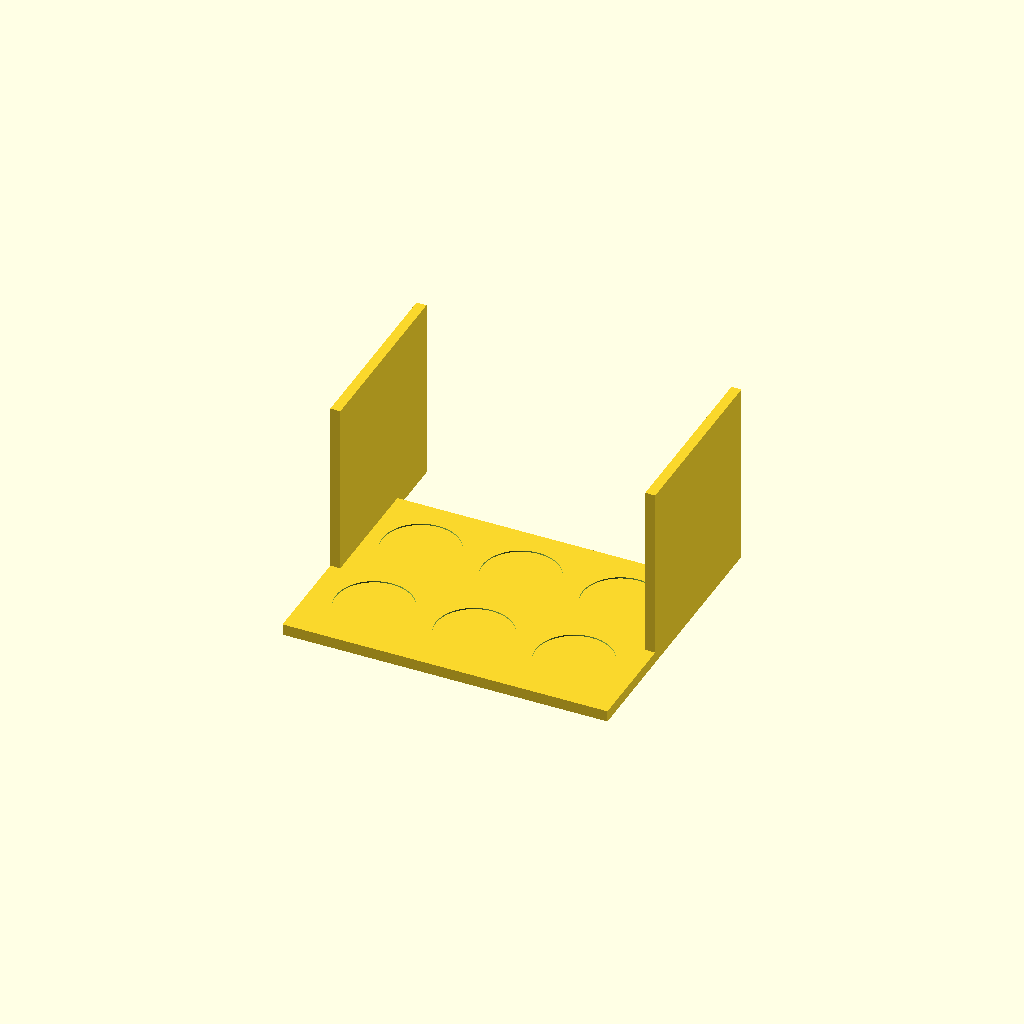
Cell 1: rendered with the file's own defaults.
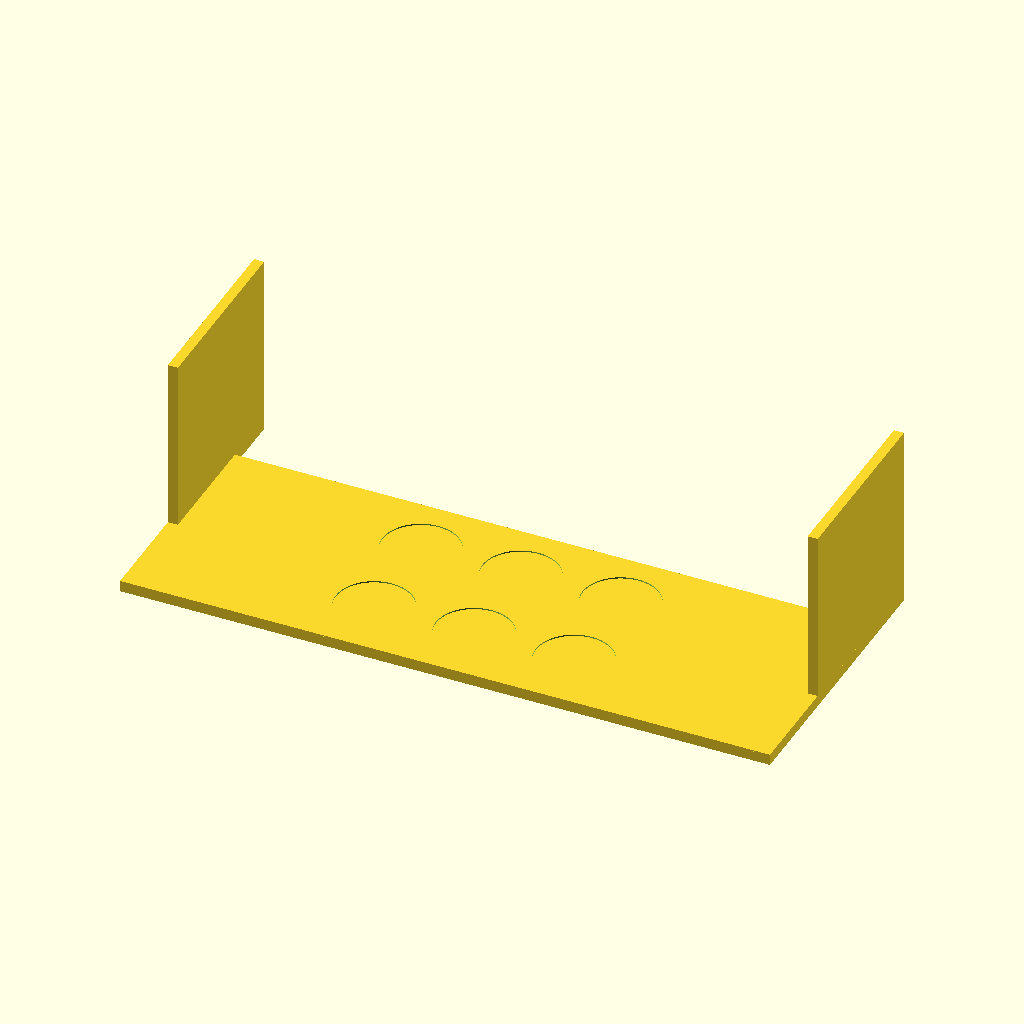
Cell 2: plate_x = 260 (everything else at default).
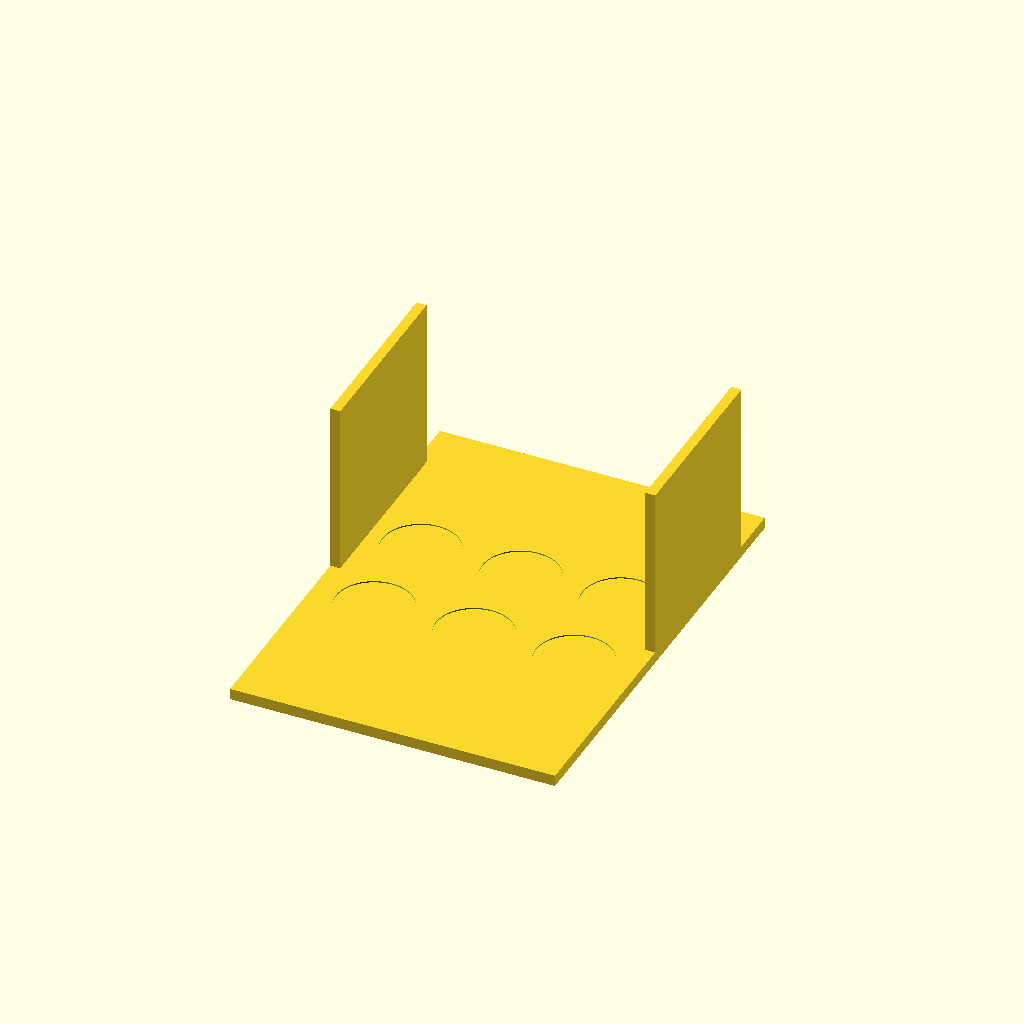
Cell 3: the same model with plate_y = 180.
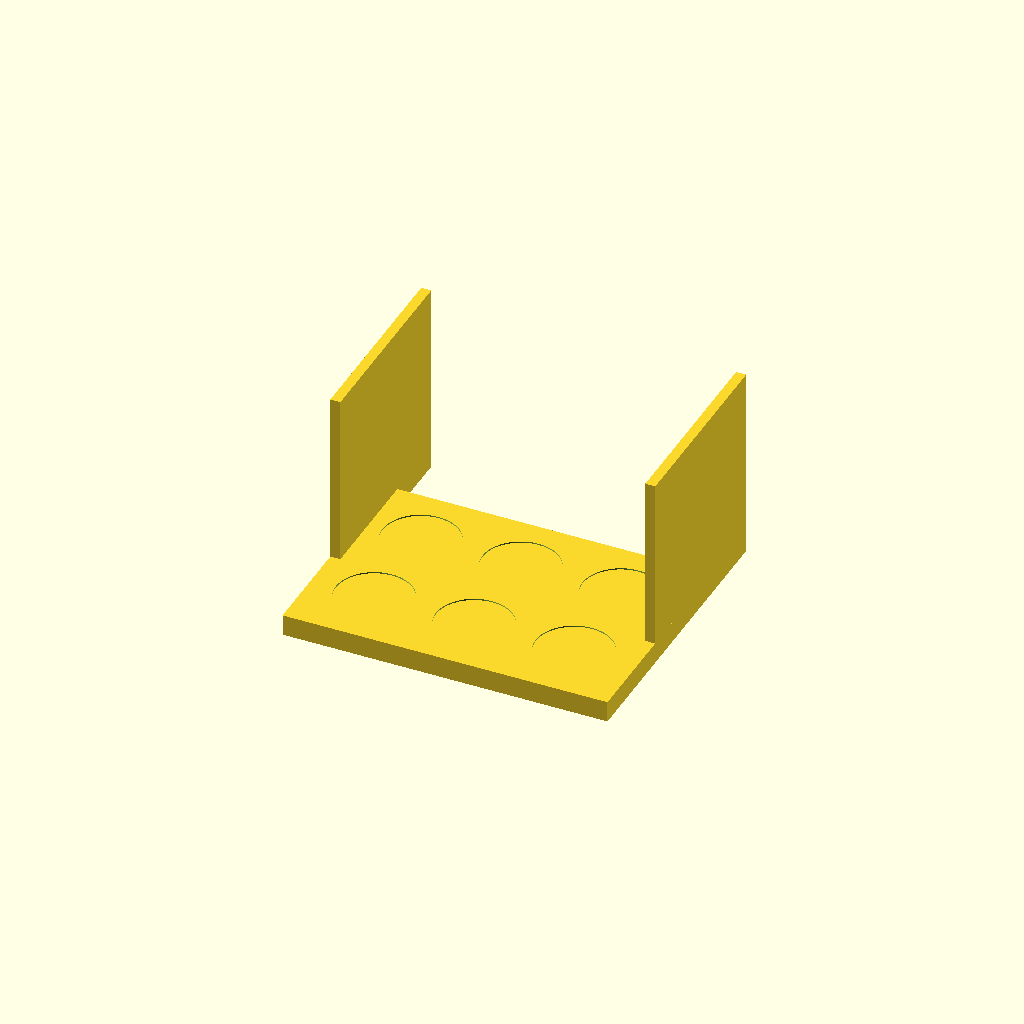
Cell 4: the same model with plate_t = 8.
All cells are drawn from one camera (rotation 55°, 0°, 25°, orthographic, colour scheme Cornfield), so only the parameter changes between them.
The OpenSCAD source (bench/results/gpu-v9-g0/code/scadcoder-v9/conical_rack_50ml_s2_a2.scad):
// Rack for six 50 mL conical (Falcon-type) tubes
// Print orientation: flat plate on bed, walls rising to z = 70
// After printing, flip the part so the walls stand on the bed and the
// tube holes face downward.
//
// Units: mm. No external libraries.

// ---------------- Parameters ----------------
plate_x      = 130;   // plate length along X
plate_y      = 90;    // plate width along Y
plate_t      = 4;     // plate thickness (z = 0..4)

hole_d       = 30.5;  // through-hole diameter
hole_nx      = 3;     // holes per row along X
hole_ny      = 2;     // rows along Y
hole_pitch   = 40;    // centre-to-centre spacing (X and Y)

wall_t       = 4;     // wall thickness (Y)
wall_h       = 70;    // wall height from top of plate (z = 4..74)

eps          = 0.5;   // cutter overshoot past faces
$fn          = 96;    // curve resolution

// Derived
wall_top_z   = plate_t + wall_h;   // 74
x0           = -(hole_nx - 1) * hole_pitch / 2;  // first hole X
y0           = -(hole_ny - 1) * hole_pitch / 2;  // first hole Y

// ---------------- Model ----------------
union() {
    // Base plate
    translate([-plate_x / 2, -plate_y / 2, 0])
        cube([plate_x, plate_y, plate_t]);

    // Two solid walls along the long edges (flush with plate)
    for (sx = [-1, 1])
        translate([sx > 0 ? plate_x / 2 - wall_t : -plate_x / 2,
                   -wall_t, 0])
            cube([wall_t, wall_h + plate_t, wall_top_z]);
}

// ---------------- Tube holes ----------------
// Drilled in print orientation; after flipping they become the open
// top of the rack, so the tubes drop straight in.
difference() {
    // Walls + plate (no coplanar faces thanks to eps)
    union() {
        for (sx = [-1, 1])
            translate([sx > 0 ? plate_x / 2 - wall_t : -plate_x / 2,
                       -wall_t, 0])
                cube([wall_t, wall_h + plate_t, wall_top_z]);
        translate([-plate_x / 2, -plate_y / 2, 0])
            cube([plate_x, plate_y, plate_t + eps]);
    }

    // 2 x 3 grid of through-holes
    for (i = [0 : hole_nx - 1])
        for (j = [0 : hole_ny - 1])
            translate([x0 + i * hole_pitch, y0 + j * hole_pitch, -eps])
                cylinder(d = hole_d, h = wall_top_z + 2 * eps);
}
Customizer parameters (derived from the source; name, type, default, range or options):
plate_x: number, default 130
plate_y: number, default 90
plate_t: number, default 4
hole_d: number, default 30.5
hole_nx: number, default 3
hole_ny: number, default 2
hole_pitch: number, default 40
wall_t: number, default 4
wall_h: number, default 70
eps: number, default 0.5
